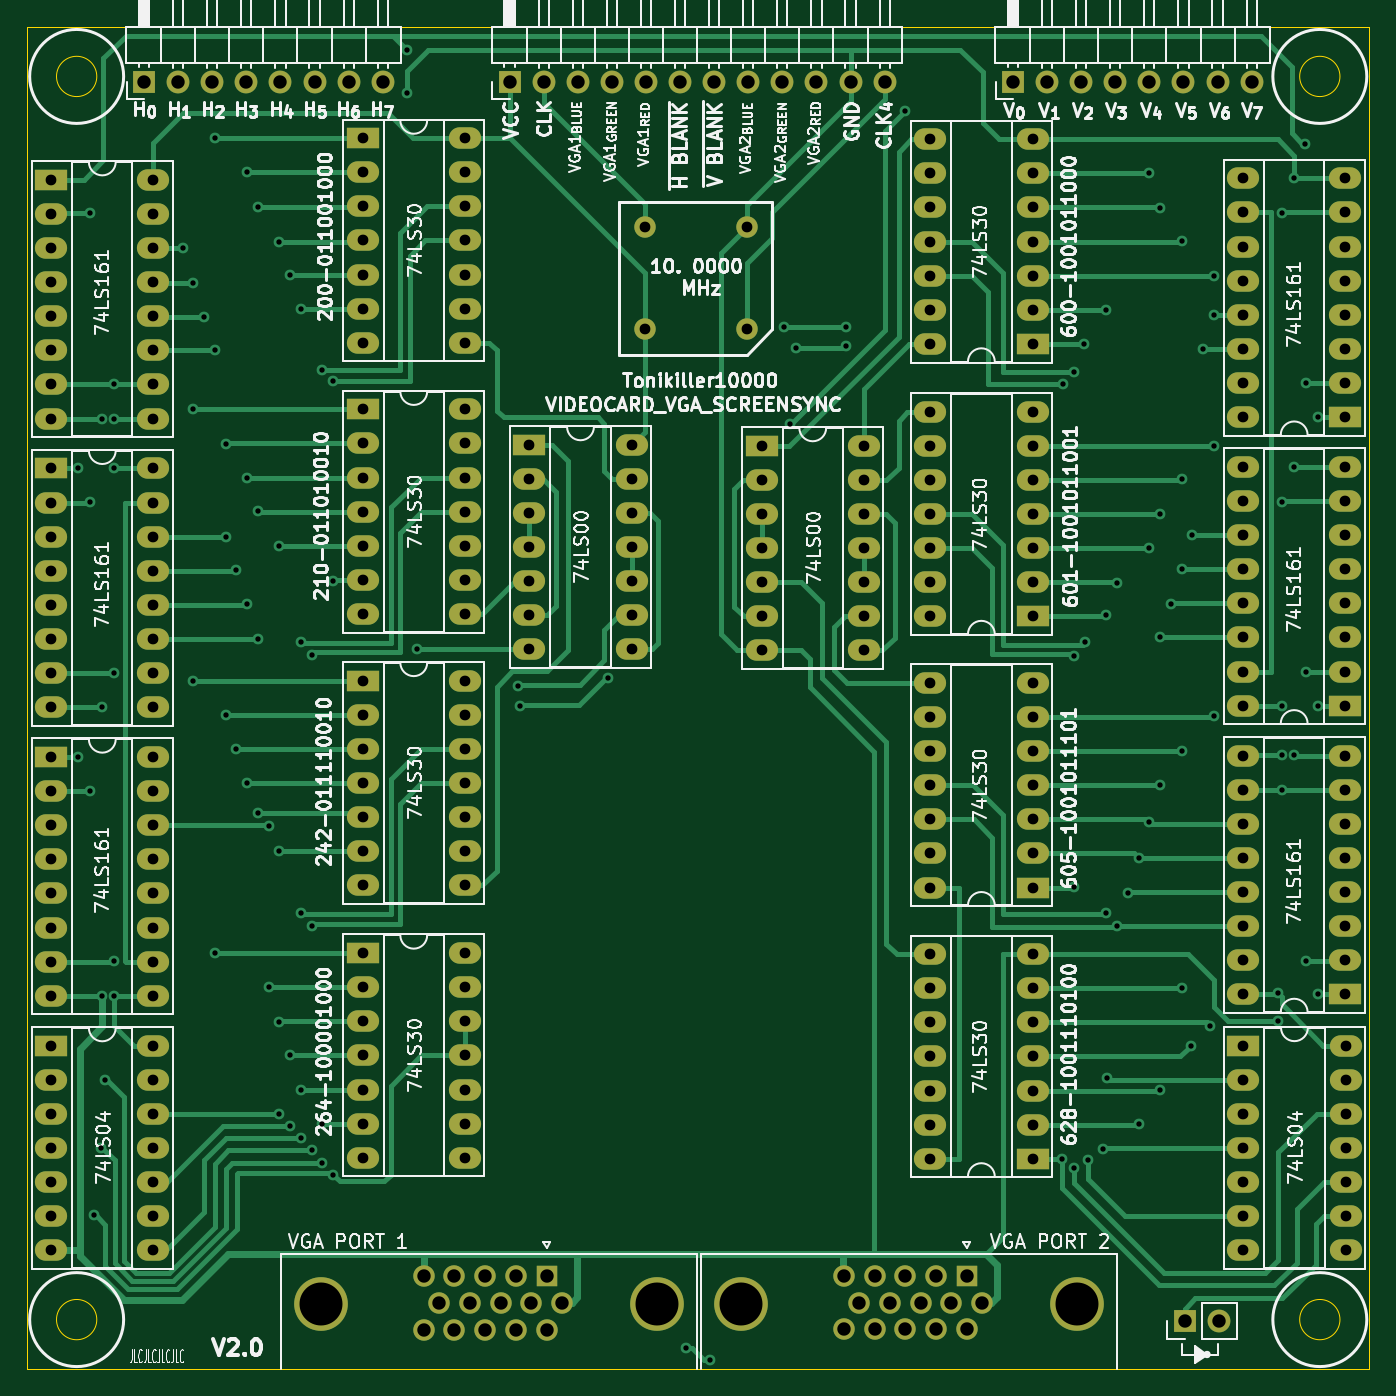
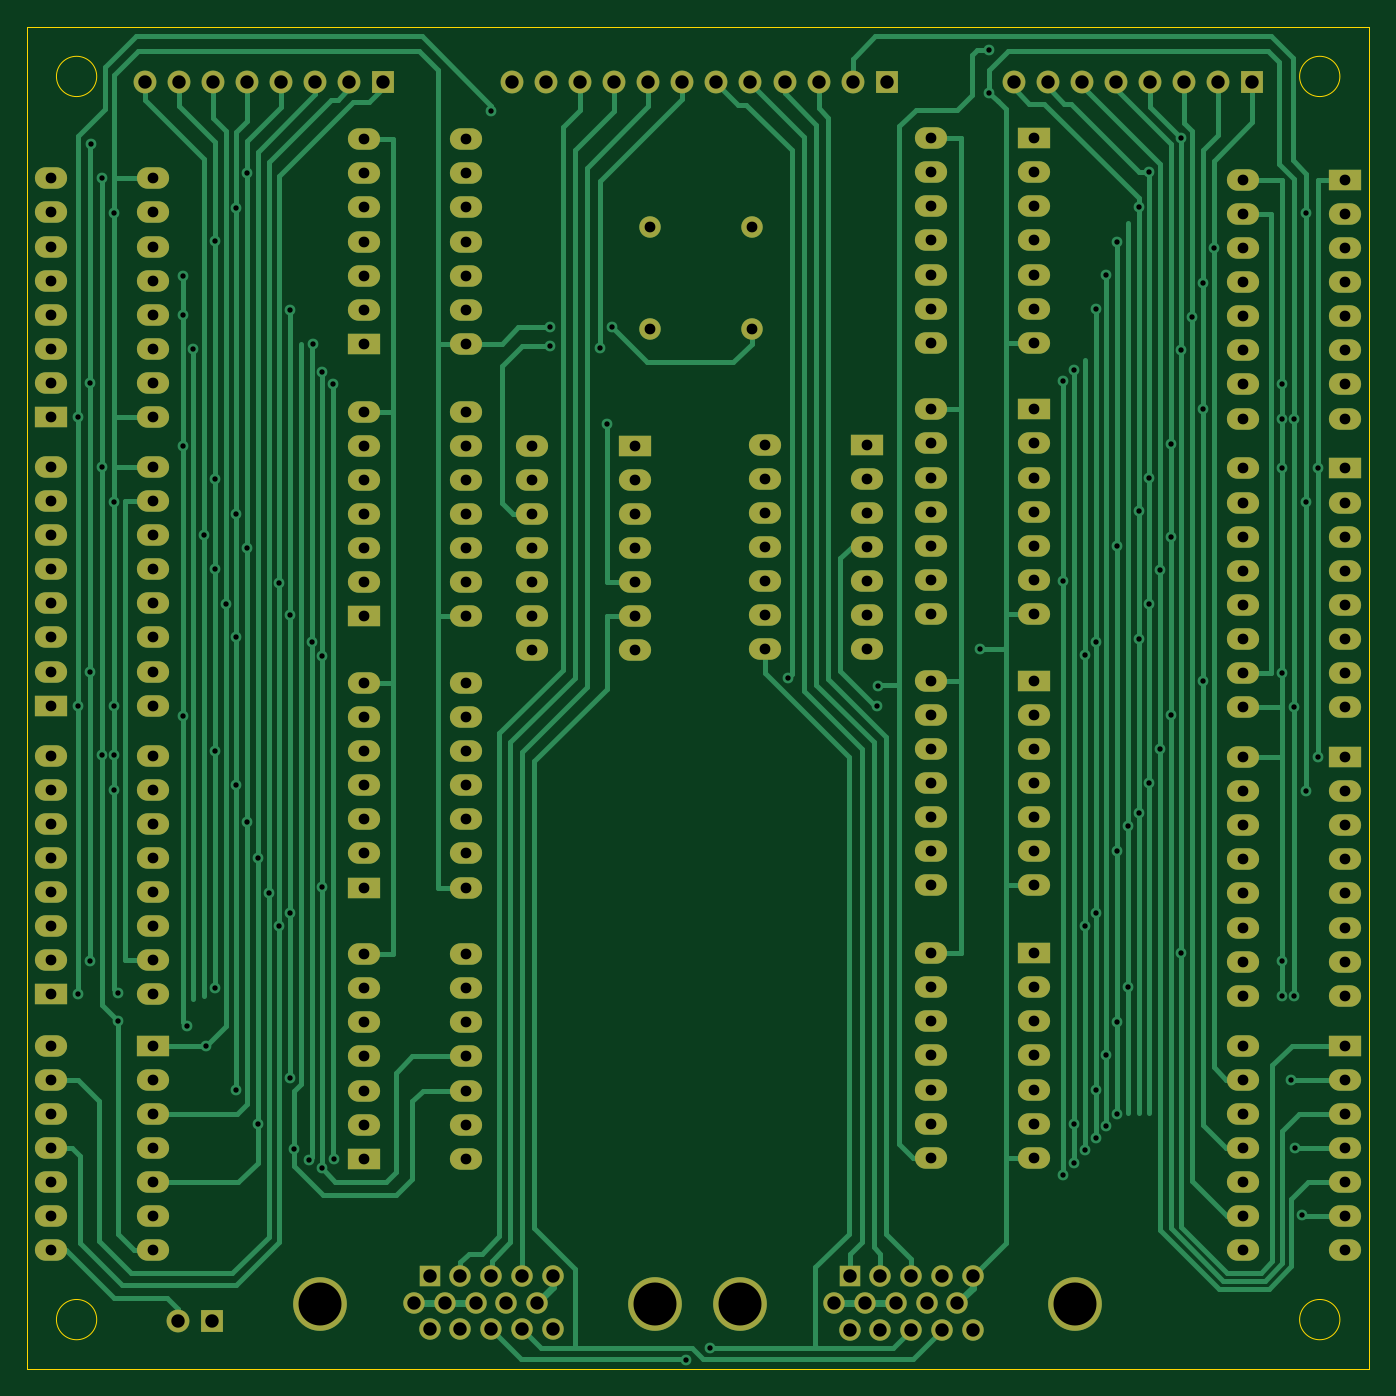
Circuit board: 11 layer files. Board 100.0 x 100.0 mm.
- bottom_copper: VIDEOCARD_SCREENSYNC2.0-B_Cu.gbr (43266 bytes)
- bottom_mask: VIDEOCARD_SCREENSYNC2.0-B_Mask.gbr (9935 bytes)
- paste: VIDEOCARD_SCREENSYNC2.0-B_Paste.gbr (470 bytes)
- bottom_silk: VIDEOCARD_SCREENSYNC2.0-B_Silkscreen.gbr (9938 bytes)
- outline: VIDEOCARD_SCREENSYNC2.0-Edge_Cuts.gbr (1004 bytes)
- top_copper: VIDEOCARD_SCREENSYNC2.0-F_Cu.gbr (47271 bytes)
- top_mask: VIDEOCARD_SCREENSYNC2.0-F_Mask.gbr (9935 bytes)
- paste: VIDEOCARD_SCREENSYNC2.0-F_Paste.gbr (470 bytes)
- top_silk: VIDEOCARD_SCREENSYNC2.0-F_Silkscreen.gbr (146510 bytes)
- drill: VIDEOCARD_SCREENSYNC2.0-NPTH-drl.gbr (479 bytes)
- drill: VIDEOCARD_SCREENSYNC2.0-PTH-drl.gbr (13050 bytes)

=== bottom_copper: VIDEOCARD_SCREENSYNC2.0-B_Cu.gbr (43266 bytes, source omitted) ===
=== bottom_mask: VIDEOCARD_SCREENSYNC2.0-B_Mask.gbr (9935 bytes, source omitted) ===
=== paste: VIDEOCARD_SCREENSYNC2.0-B_Paste.gbr ===
%TF.GenerationSoftware,KiCad,Pcbnew,(6.0.5)*%
%TF.CreationDate,2023-01-07T10:20:43+02:00*%
%TF.ProjectId,VIDEOCARD_SCREENSYNC2.0,56494445-4f43-4415-9244-5f5343524545,rev?*%
%TF.SameCoordinates,Original*%
%TF.FileFunction,Paste,Bot*%
%TF.FilePolarity,Positive*%
%FSLAX46Y46*%
G04 Gerber Fmt 4.6, Leading zero omitted, Abs format (unit mm)*
G04 Created by KiCad (PCBNEW (6.0.5)) date 2023-01-07 10:20:43*
%MOMM*%
%LPD*%
G01*
G04 APERTURE LIST*
G04 APERTURE END LIST*
M02*

=== bottom_silk: VIDEOCARD_SCREENSYNC2.0-B_Silkscreen.gbr (9938 bytes, source omitted) ===
=== outline: VIDEOCARD_SCREENSYNC2.0-Edge_Cuts.gbr ===
%TF.GenerationSoftware,KiCad,Pcbnew,(6.0.5)*%
%TF.CreationDate,2023-01-07T10:20:43+02:00*%
%TF.ProjectId,VIDEOCARD_SCREENSYNC2.0,56494445-4f43-4415-9244-5f5343524545,rev?*%
%TF.SameCoordinates,Original*%
%TF.FileFunction,Profile,NP*%
%FSLAX46Y46*%
G04 Gerber Fmt 4.6, Leading zero omitted, Abs format (unit mm)*
G04 Created by KiCad (PCBNEW (6.0.5)) date 2023-01-07 10:20:43*
%MOMM*%
%LPD*%
G01*
G04 APERTURE LIST*
%TA.AperFunction,Profile*%
%ADD10C,0.100000*%
%TD*%
G04 APERTURE END LIST*
D10*
X93500000Y-48200000D02*
X193500000Y-48200000D01*
X193500000Y-48200000D02*
X193500000Y-148200000D01*
X193500000Y-148200000D02*
X93500000Y-148200000D01*
X93500000Y-148200000D02*
X93500000Y-48200000D01*
X191300000Y-144500000D02*
G75*
G03*
X191300000Y-144500000I-1500000J0D01*
G01*
X98700000Y-144500000D02*
G75*
G03*
X98700000Y-144500000I-1500000J0D01*
G01*
X191300000Y-51900000D02*
G75*
G03*
X191300000Y-51900000I-1500000J0D01*
G01*
X98700000Y-51900000D02*
G75*
G03*
X98700000Y-51900000I-1500000J0D01*
G01*
M02*

=== top_copper: VIDEOCARD_SCREENSYNC2.0-F_Cu.gbr (47271 bytes, source omitted) ===
=== top_mask: VIDEOCARD_SCREENSYNC2.0-F_Mask.gbr (9935 bytes, source omitted) ===
=== paste: VIDEOCARD_SCREENSYNC2.0-F_Paste.gbr ===
%TF.GenerationSoftware,KiCad,Pcbnew,(6.0.5)*%
%TF.CreationDate,2023-01-07T10:20:43+02:00*%
%TF.ProjectId,VIDEOCARD_SCREENSYNC2.0,56494445-4f43-4415-9244-5f5343524545,rev?*%
%TF.SameCoordinates,Original*%
%TF.FileFunction,Paste,Top*%
%TF.FilePolarity,Positive*%
%FSLAX46Y46*%
G04 Gerber Fmt 4.6, Leading zero omitted, Abs format (unit mm)*
G04 Created by KiCad (PCBNEW (6.0.5)) date 2023-01-07 10:20:43*
%MOMM*%
%LPD*%
G01*
G04 APERTURE LIST*
G04 APERTURE END LIST*
M02*

=== top_silk: VIDEOCARD_SCREENSYNC2.0-F_Silkscreen.gbr (146510 bytes, source omitted) ===
=== drill: VIDEOCARD_SCREENSYNC2.0-NPTH-drl.gbr ===
%TF.GenerationSoftware,KiCad,Pcbnew,(6.0.5)*%
%TF.CreationDate,2023-01-07T10:20:38+02:00*%
%TF.ProjectId,VIDEOCARD_SCREENSYNC2.0,56494445-4f43-4415-9244-5f5343524545,rev?*%
%TF.SameCoordinates,Original*%
%TF.FileFunction,NonPlated,1,2,NPTH*%
%TF.FilePolarity,Positive*%
%FSLAX46Y46*%
G04 Gerber Fmt 4.6, Leading zero omitted, Abs format (unit mm)*
G04 Created by KiCad (PCBNEW (6.0.5)) date 2023-01-07 10:20:38*
%MOMM*%
%LPD*%
G01*
G04 APERTURE LIST*
G04 APERTURE END LIST*
M02*

=== drill: VIDEOCARD_SCREENSYNC2.0-PTH-drl.gbr (13050 bytes, source omitted) ===
